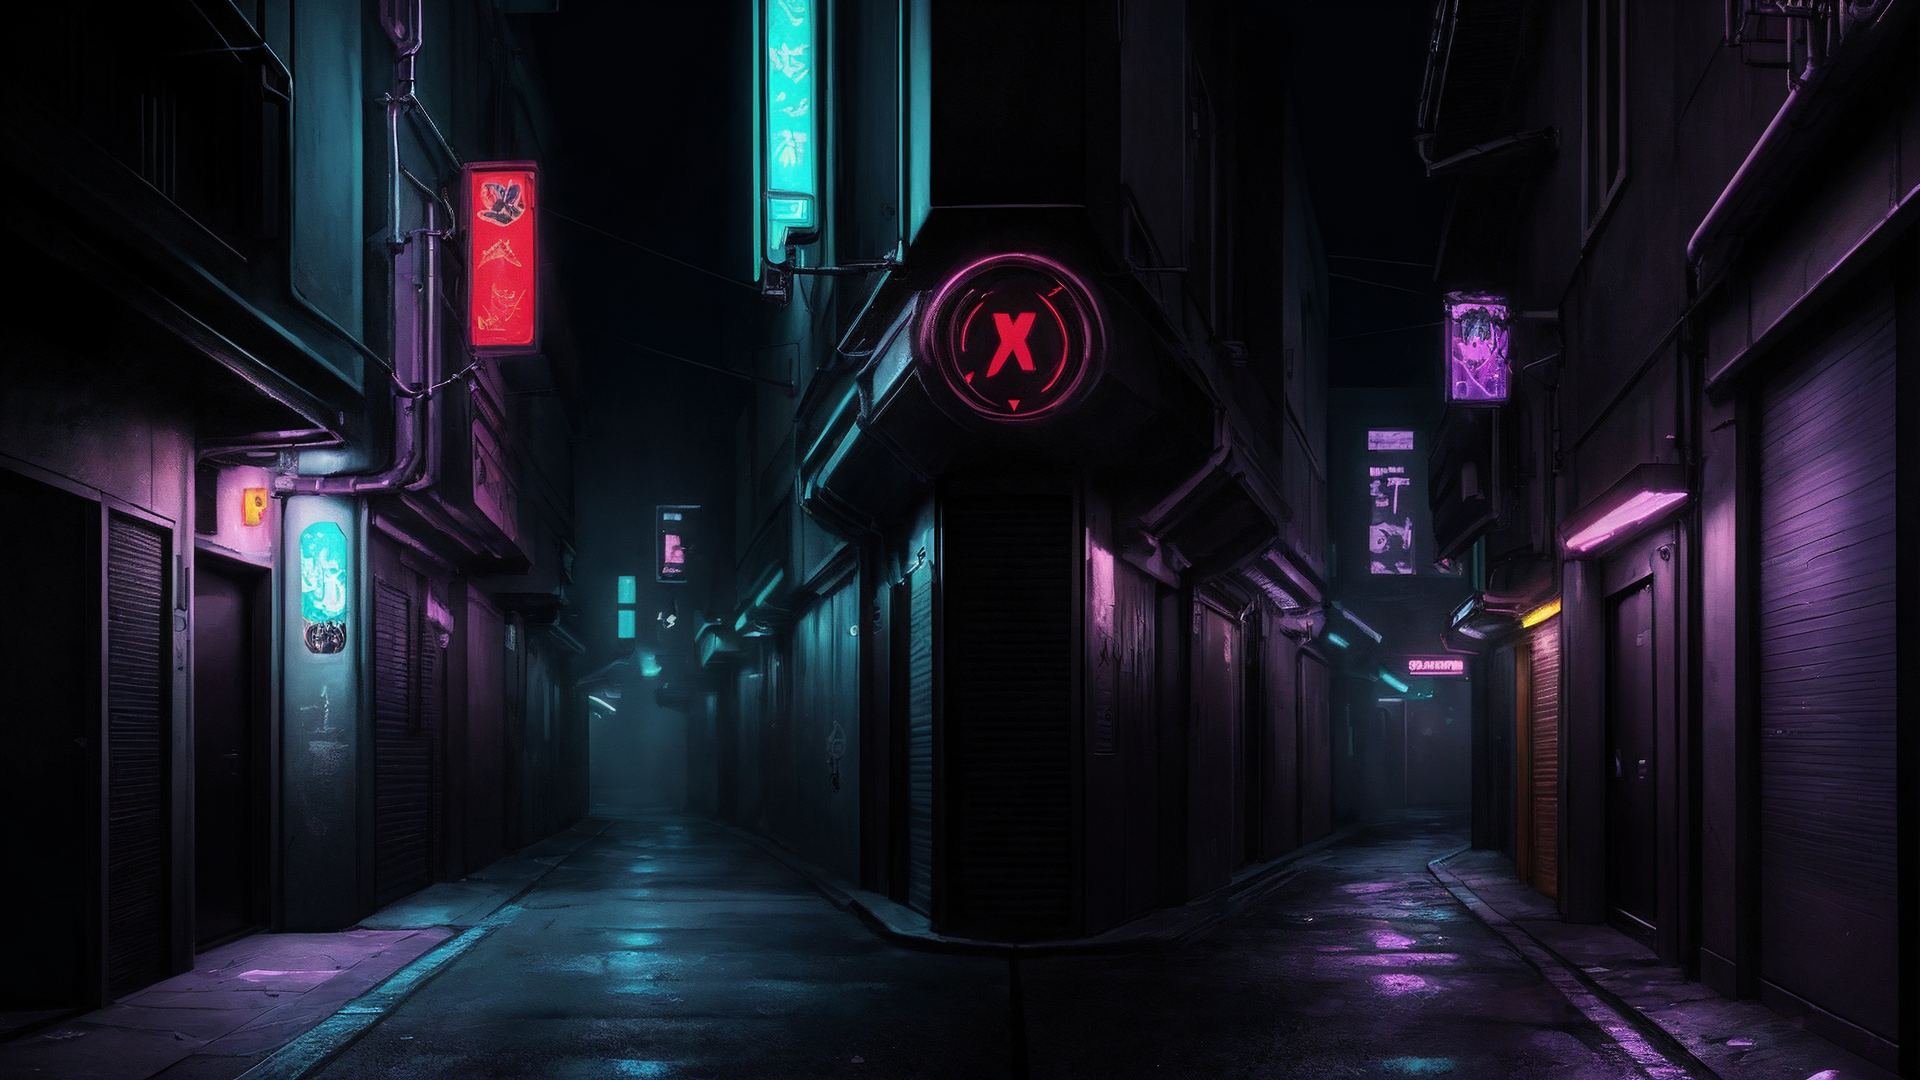
Generation parameters embedded in this image by AUTOMATIC1111 Stable Diffusion web UI or a fork of it (Forge, ...) (PNG 'parameters' text chunk):
photorealistic, cyberpunk, dark alley, night, empty, no people
Negative prompt: cables, ruins
Steps: 20, Sampler: DPM++ 2M Karras, CFG scale: 7, Seed: 3687136471, Size: 854x480, Model hash: 879db523c3, Model: dreamshaper_8, Denoising strength: 0.38, Hires upscale: 2.25, Hires upscaler: ESRGAN_4x, Version: v1.5.1